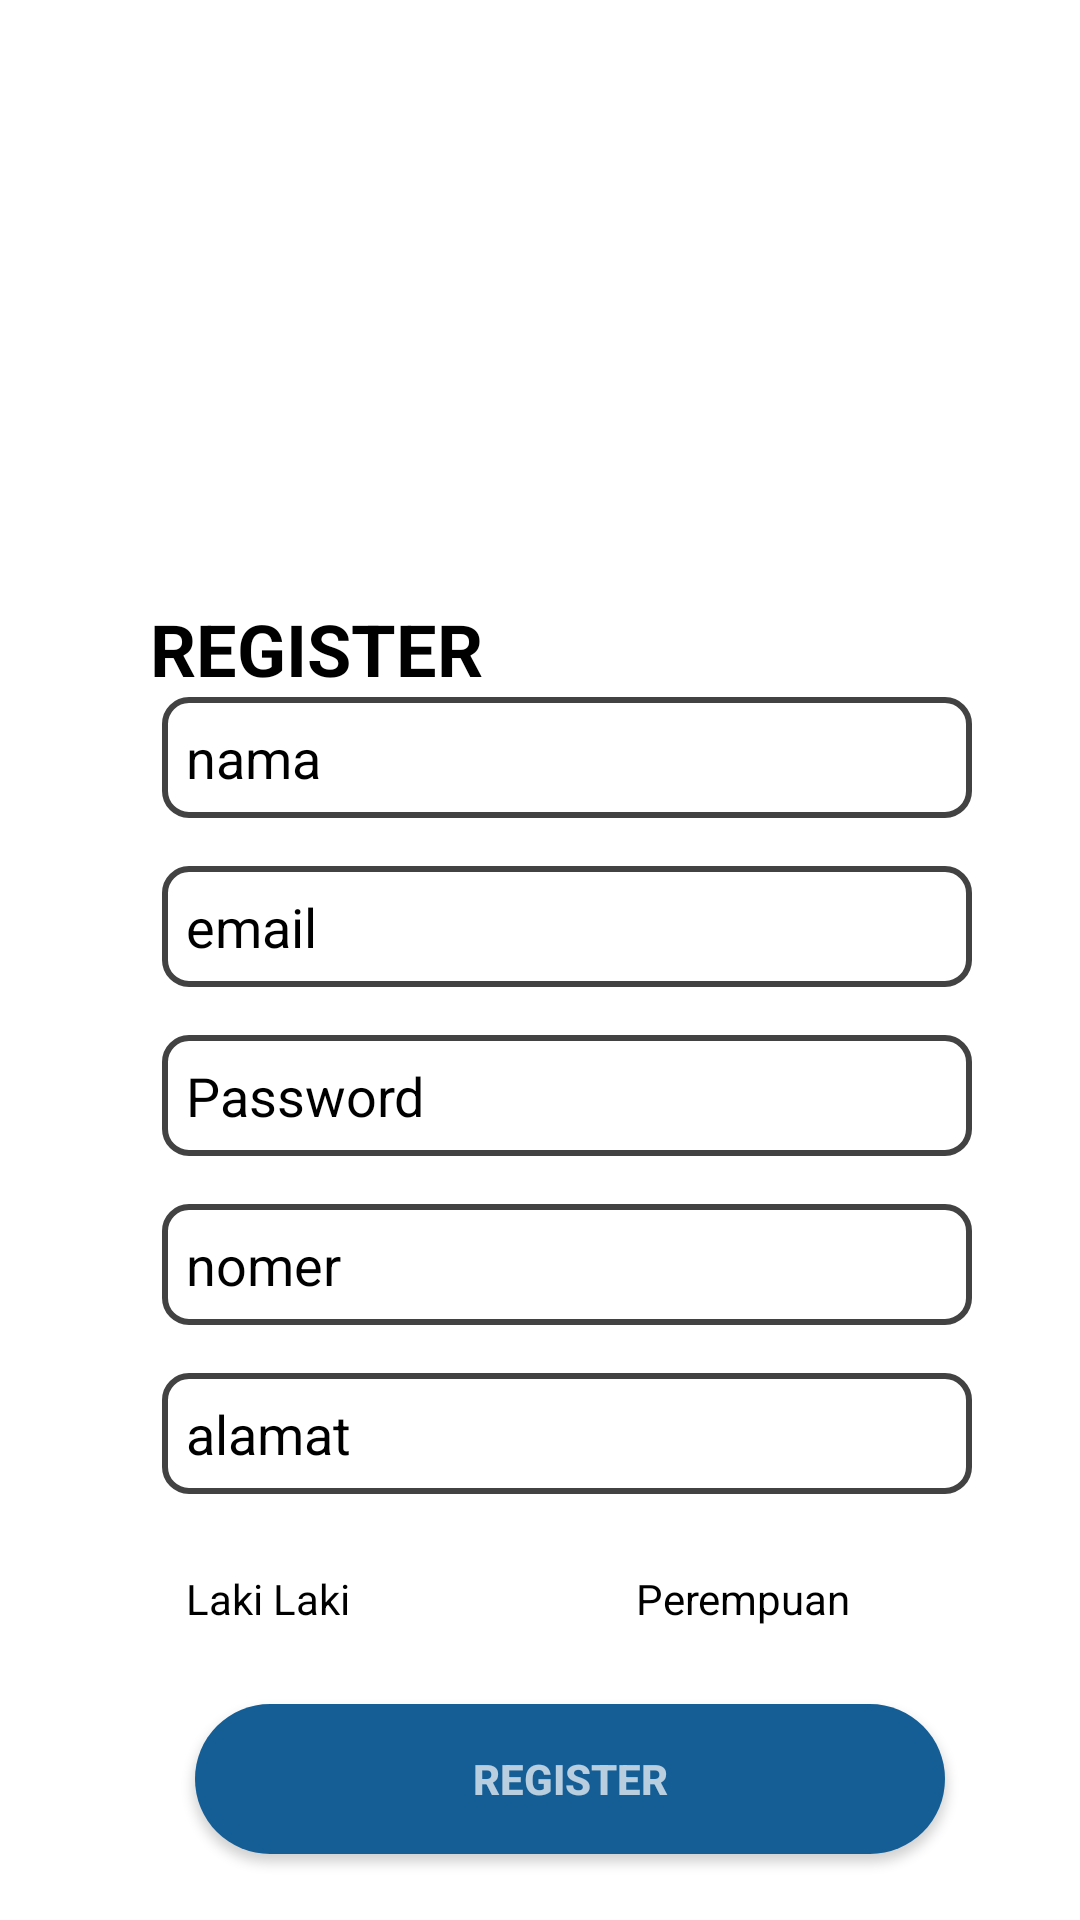

This screen was rendered from an Android layout file. Write that file and the resources it references.
<!-- AndroidManifest.xml: application theme Theme.Latihanbaru10pplg2 -->
<!-- res/layout/activity_register.xml -->
<?xml version="1.0" encoding="utf-8"?>
<LinearLayout xmlns:android="http://schemas.android.com/apk/res/android"
    xmlns:app="http://schemas.android.com/apk/res-auto"
    xmlns:tools="http://schemas.android.com/tools"
    android:id="@+id/main"
    android:orientation="vertical"
    android:background="@color/white"
    android:layout_width="match_parent"
    android:layout_height="match_parent"
    android:layout_gravity="center_horizontal"
    tools:context=".Register">

    <ImageView
        android:layout_width="150dp"
        android:layout_height="150dp"
        android:src="@drawable/bahan"
        android:layout_marginTop="50dp"
        android:layout_gravity="center"/>

    <TextView
        android:layout_width="150dp"
        android:layout_height="wrap_content"
        android:text="REGISTER"

        android:textStyle="bold"
        android:textSize="24dp"
        android:textColor="@color/black"
        android:layout_marginLeft="50dp"/>

    <EditText
        android:layout_width="270dp"
        android:layout_height="wrap_content"
        android:width="150dp"
        android:background="@drawable/border"
        android:hint="nama"

        android:textColorHint="@color/black"
        android:layout_marginLeft="54dp"/>

    <EditText
        android:layout_width="270dp"
        android:layout_height="wrap_content"
        android:background="@drawable/border"
        android:width="150dp"
        android:layout_marginTop="16dp"
        android:layout_marginLeft="54dp"
        android:hint="email"
        android:textColorHint="@color/black"
      />

    <EditText
        android:layout_width="270dp"
        android:layout_height="wrap_content"
        android:background="@drawable/border"
        android:width="150dp"
        android:layout_marginTop="16dp"
        android:layout_marginLeft="54dp"
        android:hint="Password"
        android:textColorHint="@color/black"

        android:inputType="number"/>

    <EditText
        android:layout_width="270dp"
        android:layout_height="wrap_content"
        android:background="@drawable/border"
        android:width="150dp"
        android:layout_marginTop="16dp"
        android:layout_marginLeft="54dp"
        android:textColorHint="@color/black"
        android:hint="nomer"
        android:inputType="number"
      />

    <EditText
        android:layout_width="270dp"
        android:layout_height="wrap_content"
        android:background="@drawable/border"
        android:width="150dp"
        android:layout_marginTop="16dp"
        android:layout_marginLeft="54dp"
        android:textColorHint="@color/black"
        android:hint="alamat"/>



    <RadioGroup
        android:layout_width="match_parent"
        android:layout_height="wrap_content"
        android:orientation="horizontal"
        android:layout_marginTop="20dp"
        android:gravity="center">

        <RadioButton
            android:layout_width="150dp"
            android:layout_height="30dp"
            android:text="Laki Laki"
            android:textColor="@color/black"
           />

        <RadioButton
            android:layout_width="150dp"
            android:layout_height="30dp"
            android:textColor="@color/black"
            android:text="Perempuan"

          />
    </RadioGroup>


    <Button
        android:id="@+id/button1"
        android:layout_width="250dp"
        android:layout_height="50dp"
        android:background="@drawable/button"
        android:hint="REGISTER"
        android:textStyle="bold"

        android:layout_marginLeft="65dp"
        android:layout_marginTop="20dp"/>

</LinearLayout>
<!-- resources referenced by this layout -->
<resources>
  <color name="black">#FF000000</color>
  <color name="white">#FFFFFFFF</color>
  <!-- drawable border (drawable) -->
  <?xml version="1.0" encoding="utf-8"?>
  <shape xmlns:android="http://schemas.android.com/apk/res/android">
      <solid android:color="@color/white"/>
      <size android:height="1dp"/>
      <stroke android:width="2dp"
          android:color="@color/cardview_dark_background"/>
      <corners android:radius="8dp"/>
      <padding
          android:left="8dp"
          android:right="8dp"
          android:bottom="8dp"
          android:top="8dp"/>
  </shape>
  <!-- drawable button (drawable) -->
  <?xml version="1.0" encoding="utf-8"?>
  <shape xmlns:android="http://schemas.android.com/apk/res/android">
      <solid android:color="#155E95" />
      <corners android:radius="25dp"/>
  </shape>
  <style name="Theme.Latihanbaru10pplg2" parent="Base.Theme.Latihanbaru10pplg2" />
  <style name="Base.Theme.Latihanbaru10pplg2" parent="Theme.AppCompat.NoActionBar">
          
          
      </style>
</resources>
